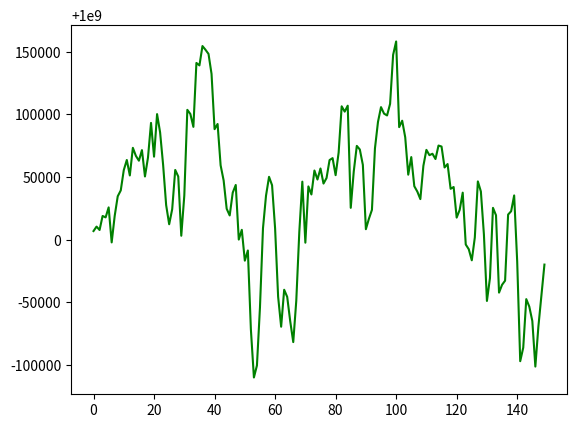

Source code (Python):
import math, random
from matplotlib import pyplot as plt
import numpy as np

class Population:
    # 种群的设计
    def __init__(self, size, chrom_size, cp, mp, gen_max):
        # 种群信息合
        self.individuals = []  # 个体集合
        self.fitness = []  # 个体适应度集
        self.selector_probability = []  # 个体选择概率集合
        self.new_individuals = []  # 新一代个体集合

        self.elitist = {'chromosome': [0, 0], 'fitness': 0, 'age': 0}  # 最佳个体的信息

        self.size = size  # 种群所包含的个体数
        self.chromosome_size = chrom_size  # 个体的染色体长度
        self.crossover_probability = cp  # 个体之间的交叉概率
        self.mutation_probability = mp  # 个体之间的变异概率

        self.generation_max = gen_max  # 种群进化的最大世代数
        self.age = 0  # 种群当前所处世代

        # 随机产生初始个体集，并将新一代个体、适应度、选择概率等集合以 0 值进行初始化
        v = 2 ** self.chromosome_size - 1
        for _ in range(self.size):
            self.individuals.append([random.randint(0, v), random.randint(0, v)])
            self.new_individuals.append([0, 0])
            self.fitness.append(0)
            self.selector_probability.append(0)

    # 基于轮盘赌博机的选择
    def decode(self, interval, chromosome):
        '''将一个染色体 chromosome 映射为区间 interval 之内的数值'''
        d = interval[1] - interval[0]
        n = float(2 ** self.chromosome_size - 1)
        return (interval[0] + chromosome * d / n)

    def fitness_func(self, chrom1, chrom2):
        '''适应度函数，可以根据个体的两个染色体计算出该个体的适应度'''
        interval = [-10.0, 10.0]
        x, y = (self.decode(interval, chrom1),
                  self.decode(interval, chrom2))
        # (x, y) = (self.decode(interval, chrom1),
        #           self.decode(interval, chrom2))
        # n = lambda x, y: math.sin(math.sqrt(x * x + y * y)) ** 2 - 0.5
        # d = lambda x, y: (1 + 0.001 * (x * x + y * y)) ** 2
        # func = lambda x, y: 0.5 - n(x, y) / d(x, y)
        #return func(x, y)
        return 10 ** 9 - (625 - np.square(x - 25)) * (1600 - np.square(y - 10)) * np.sin(x * np.pi / 10) * np.sin(
            y * np.pi / 10)

    def evaluate(self):
        '''用于评估种群中的个体集合 self.individuals 中各个个体的适应度'''
        sp = self.selector_probability
        for i in range(self.size):
            self.fitness[i] = self.fitness_func(self.individuals[i][0],  # 将计算结果保存在 self.fitness 列表中
                                                self.individuals[i][1])
        ft_sum = sum(self.fitness)
        for i in range(self.size):
            sp[i] = self.fitness[i] / float(ft_sum)  # 得到各个个体的生存概率
        for i in range(1, self.size):
            sp[i] = sp[i] + sp[i - 1]  # 需要将个体的生存概率进行叠加，从而计算出各个个体的选择概率

    # 轮盘赌博机（选择）
    def select(self):
        (t, i) = (random.random(), 0)
        for p in self.selector_probability:
            if p > t:
                break
            i = i + 1
        return i

    # 交叉
    def cross(self, chrom1, chrom2):
        p = random.random()  # 随机概率
        n = 2 ** self.chromosome_size - 1
        if chrom1 != chrom2 and p < self.crossover_probability:
            t = random.randint(1, self.chromosome_size - 1)  # 随机选择一点（单点交叉）
            mask = n << t  # << 左移运算符
            (r1, r2) = (chrom1 & mask, chrom2 & mask)  # & 按位与运算符：参与运算的两个值,如果两个相应位都为1,则该位的结果为1,否则为0
            mask = n >> (self.chromosome_size - t)
            (l1, l2) = (chrom1 & mask, chrom2 & mask)
            (chrom1, chrom2) = (r1 + l2, r2 + l1)
        return (chrom1, chrom2)

    # 变异
    def mutate(self, chrom):
        p = random.random()
        if p < self.mutation_probability:
            t = random.randint(1, self.chromosome_size)
            mask1 = 1 << (t - 1)
            mask2 = chrom & mask1
            chrom = chrom & (~mask2) if mask2 > 0 else chrom ^ mask1
        return chrom

    # 保留最佳个体
    def reproduct_elitist(self):
        # 与当前种群进行适应度比较，更新最佳个体
        j = -1
        for i in range(self.size):
            if self.elitist['fitness'] < self.fitness[i]:
                j = i
                self.elitist['fitness'] = self.fitness[i]
        if (j >= 0):
            self.elitist['chromosome'][0] = self.individuals[j][0]
            self.elitist['chromosome'][1] = self.individuals[j][1]
            self.elitist['age'] = self.age

    # 进化过程
    def evolve(self):
        indvs = self.individuals
        new_indvs = self.new_individuals
        # 计算适应度及选择概率
        self.evaluate()
        # 进化操作
        i = 0
        while True:
            # 选择两个个体，进行交叉与变异，产生新的种群
            idv1 = self.select()
            idv2 = self.select()
            # 交叉
            (idv1_x, idv1_y) = (indvs[idv1][0], indvs[idv1][1])
            (idv2_x, idv2_y) = (indvs[idv2][0], indvs[idv2][1])
            (idv1_x, idv2_x) = self.cross(idv1_x, idv2_x)
            (idv1_y, idv2_y) = self.cross(idv1_y, idv2_y)
            # 变异
            (idv1_x, idv1_y) = (self.mutate(idv1_x), self.mutate(idv1_y))
            (idv2_x, idv2_y) = (self.mutate(idv2_x), self.mutate(idv2_y))
            (new_indvs[i][0], new_indvs[i][1]) = (idv1_x, idv1_y)  # 将计算结果保存于新的个体集合self.new_individuals中
            (new_indvs[i + 1][0], new_indvs[i + 1][1]) = (idv2_x, idv2_y)
            # 判断进化过程是否结束
            i = i + 2  # 循环self.size/2次，每次从self.individuals 中选出2个
            if i >= self.size:
                break

        # 最佳个体保留
        # 如果在选择之前保留当前最佳个体，最终能收敛到全局最优解。
        self.reproduct_elitist()

        # 更新换代：用种群进化生成的新个体集合 self.new_individuals 替换当前个体集合
        for i in range(self.size):
            self.individuals[i][0] = self.new_individuals[i][0]
            self.individuals[i][1] = self.new_individuals[i][1]

    def run(self):
        '''根据种群最大进化世代数设定了一个循环。
        在循环过程中，调用 evolve 函数进行种群进化计算，并输出种群的每一代的个体适应度最大值、平均值和最小值。'''
        a=[]
        for i in range(self.generation_max):
            self.evolve()
            print(i, max(self.fitness), sum(self.fitness) / self.size, min(self.fitness))
            a.append(sum(self.fitness) / self.size)
        plt.plot(range(150), a, 'g-')
        plt.show()

if __name__ == '__main__':
    # 种群的个体数量为 50，染色体长度为 25，交叉概率为 0.8，变异概率为 0.1,进化最大世代数为 150
    pop = Population(50, 24, 0.8, 0.1, 150)
    pop.run()